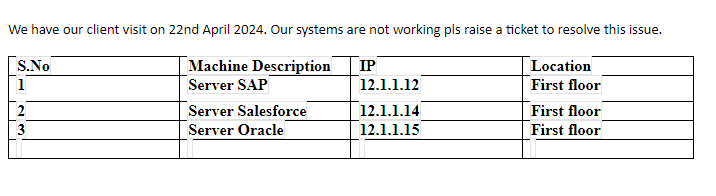
Task: extracting the mail body which is in tabular format without using an AI activity
Workflow: Main

Step 1: get-text from the table in window 'System not working _ Urgent.mht' (chrome.exe)
